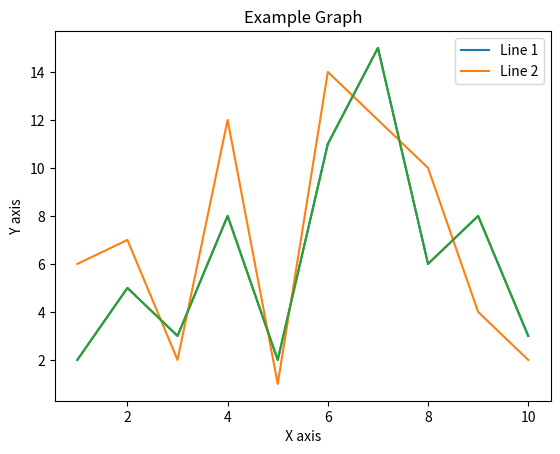

Write the Python code that produced this figure.
import matplotlib.pylab as plt
x = [1,2,3,4,5,6,7,8,9,10]
y1 = [2,5,3,8,2,11,15,6,8,3]
y2 = [6,7,2,12,1,14,12,10,4,2]
plt.plot(x,y1, label = "Line 1")
plt.plot(x,y2, label="Line 2")
plt.xlabel(" X axis ")
plt.ylabel(" Y axis ")
plt.title("Example Graph")
plt.plot(x,y1)
plt.legend()   # without legend the labels of line does not appear 
plt.show()
